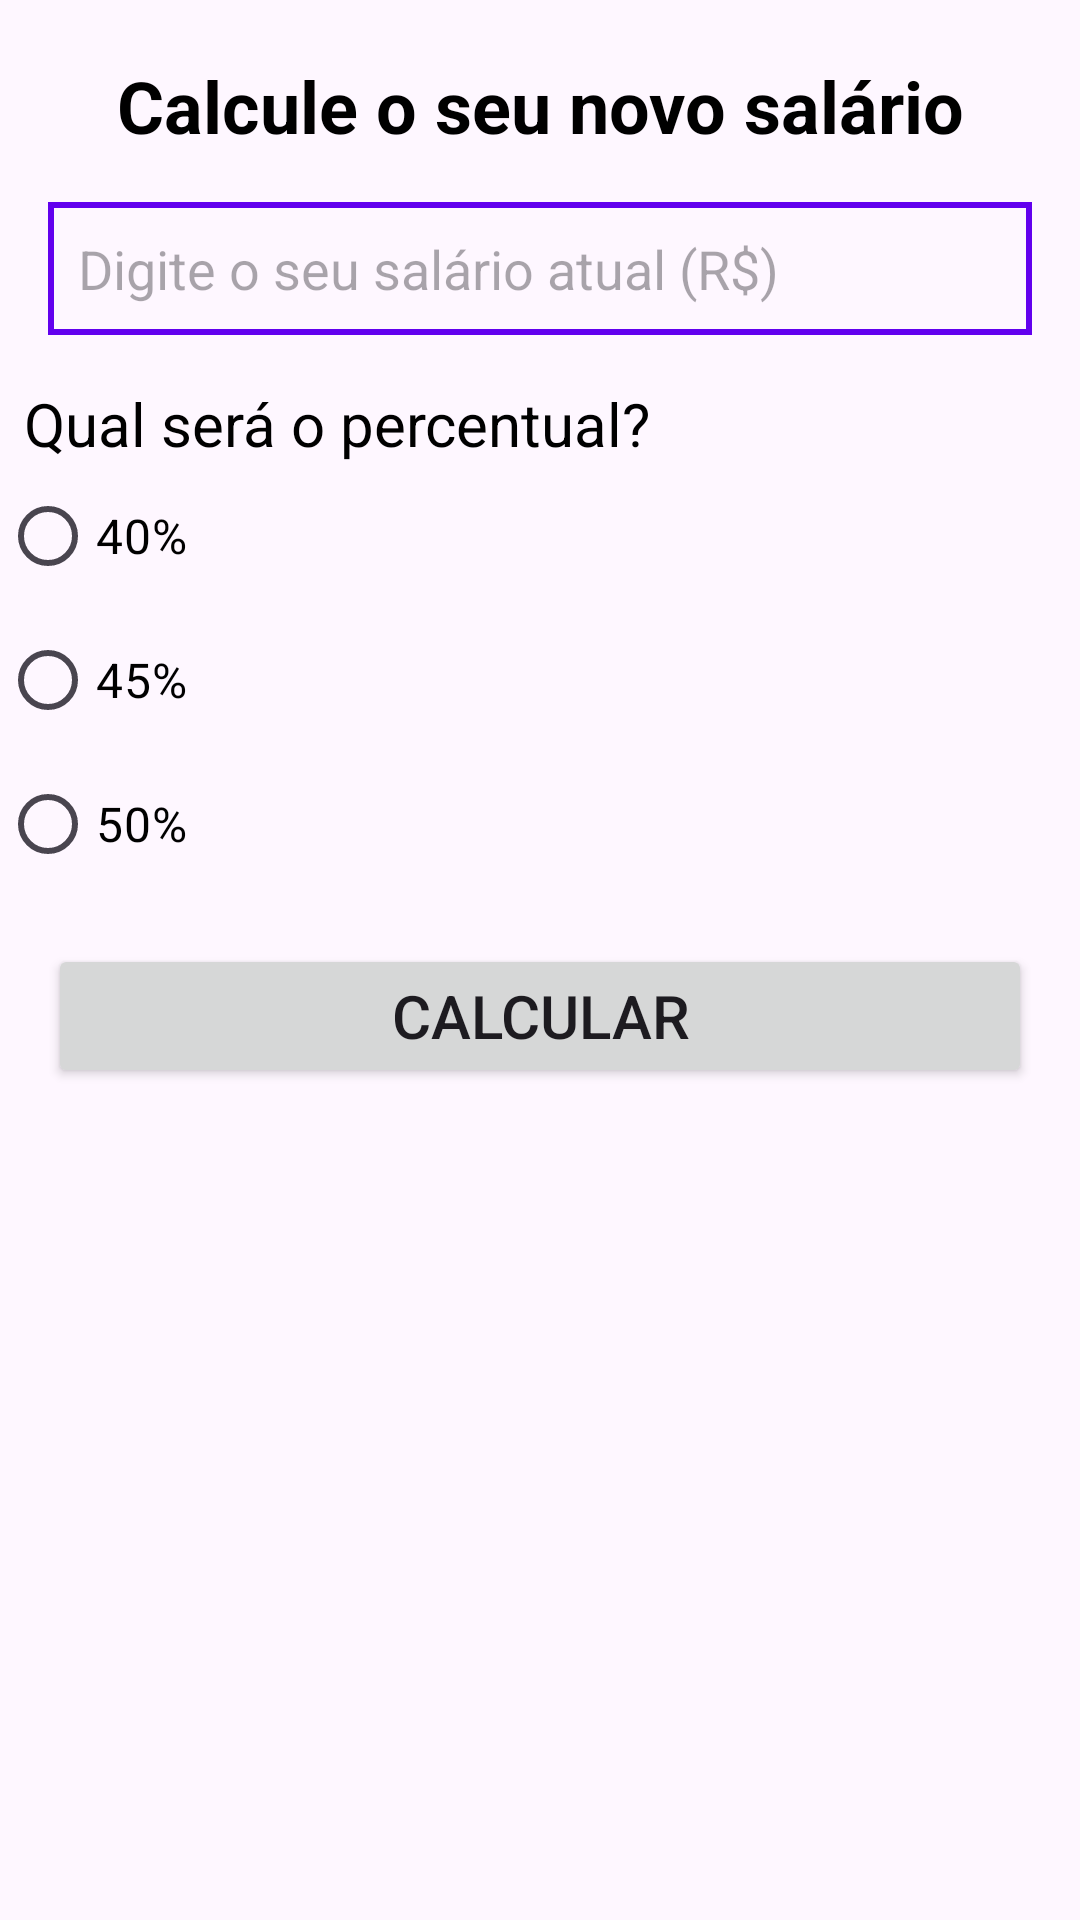

Android layout source for this screen:
<!-- AndroidManifest.xml: application theme Theme.PDMatividade2 -->
<!-- res/layout/activity_salario.xml -->
<?xml version="1.0" encoding="utf-8"?>
<LinearLayout xmlns:android="http://schemas.android.com/apk/res/android"
    xmlns:app="http://schemas.android.com/apk/res-auto"
    xmlns:tools="http://schemas.android.com/tools"
    android:id="@+id/main"
    android:orientation="vertical"
    android:layout_width="match_parent"
    android:layout_height="match_parent"
    tools:context=".Salario">

    <TextView
        android:id="@+id/Top"
        android:layout_width="match_parent"
        android:layout_height="wrap_content"
        />

    <TextView
        android:id="@+id/Titulo"
        android:textColor="@color/black"
        android:textStyle="bold"
        android:textSize="24dp"
        android:textAlignment="center"
        android:layout_width="match_parent"
        android:layout_height="wrap_content"
        android:text="@string/Titulo2" />


    <EditText
        android:id="@+id/editTextWage"
        android:textColor="@color/black"
        android:layout_width="match_parent"
        android:layout_height="wrap_content"
        android:background="@drawable/borda_campo_preenchimento"
        android:ems="10"
        android:inputType="text"
        android:layout_margin="16dp"
        android:hint="@string/Wage" />

    <TextView
        android:id="@+id/Subtitulo"
        android:layout_marginLeft="8dp"
        android:textColor="@color/black"
        android:textSize="20dp"
        android:layout_width="match_parent"
        android:layout_height="wrap_content"
        android:text="@string/Subtitulo2" />

    <RadioGroup
        android:layout_width="match_parent"
        android:layout_height="match_parent" >

        <RadioButton
            android:id="@+id/fourty"
            android:textColor="@color/black"
            android:textSize="16dp"
            android:layout_width="match_parent"
            android:layout_height="wrap_content"
            android:text="@string/porcentagem1" />

        <RadioButton
            android:id="@+id/fourtyfive"
            android:textColor="@color/black"
            android:textSize="16dp"
            android:layout_width="match_parent"
            android:layout_height="wrap_content"
            android:text="@string/porcentagem2" />

        <RadioButton
            android:id="@+id/fifty"
            android:textColor="@color/black"
            android:layout_width="match_parent"
            android:textSize="16dp"
            android:layout_height="wrap_content"
            android:text="@string/porcentagem3" />

        <Button
            android:layout_margin="16dp"
            android:id="@+id/calcular"
            android:textSize="20dp"
            android:layout_width="match_parent"
            android:layout_height="wrap_content"
            android:text="@string/Calcular2" />

        <TextView
            android:id="@+id/resultado"
            android:textSize="20dp"
            android:layout_width="match_parent"
            android:layout_height="wrap_content"
            android:textAlignment="center"
            android:textColor="@color/black"
            android:text="" />

        <TextView
            android:id="@+id/redirectMenu"
            android:layout_width="match_parent"
            android:layout_height="wrap_content"
            android:textSize="20dp"
            android:textAlignment="center"
            android:layout_marginTop="270dp"
            android:textColor="@color/black"
            android:text="@string/Menu" />
    </RadioGroup>
</LinearLayout>
<!-- resources referenced by this layout -->
<resources>
  <!-- drawable borda_campo_preenchimento (drawable) -->
  <?xml version="1.0" encoding="utf-8"?>
  <shape xmlns:android="http://schemas.android.com/apk/res/android"
      android:shape="rectangle">
  
  
  
      <stroke
          android:width="2dp"
          android:color="#FF6200EE"/>
  
  
      <padding
          android:left="10dp"
          android:top="10dp"
          android:right="10dp"
          android:bottom="10dp" />
  </shape>
  <string name="Calcular2">Calcular</string>
  <string name="Menu">Voltar para o Menu</string>
  <string name="Subtitulo2">Qual será o percentual?</string>
  <string name="Titulo2">Calcule o seu novo salário</string>
  <string name="Wage">Digite o seu salário atual (R$) </string>
  <string name="porcentagem1">40%</string>
  <string name="porcentagem2">45%</string>
  <string name="porcentagem3">50%</string>
  <style name="Theme.PDMatividade2" parent="Base.Theme.PDMatividade2" />
  <style name="Base.Theme.PDMatividade2" parent="Theme.Material3.DayNight.NoActionBar">
          
          
      </style>
  <!-- not gathered from this repository: default colours our renderer supplied (Android Studio template values) -->
  <color name="black">#FF000000</color>
</resources>
